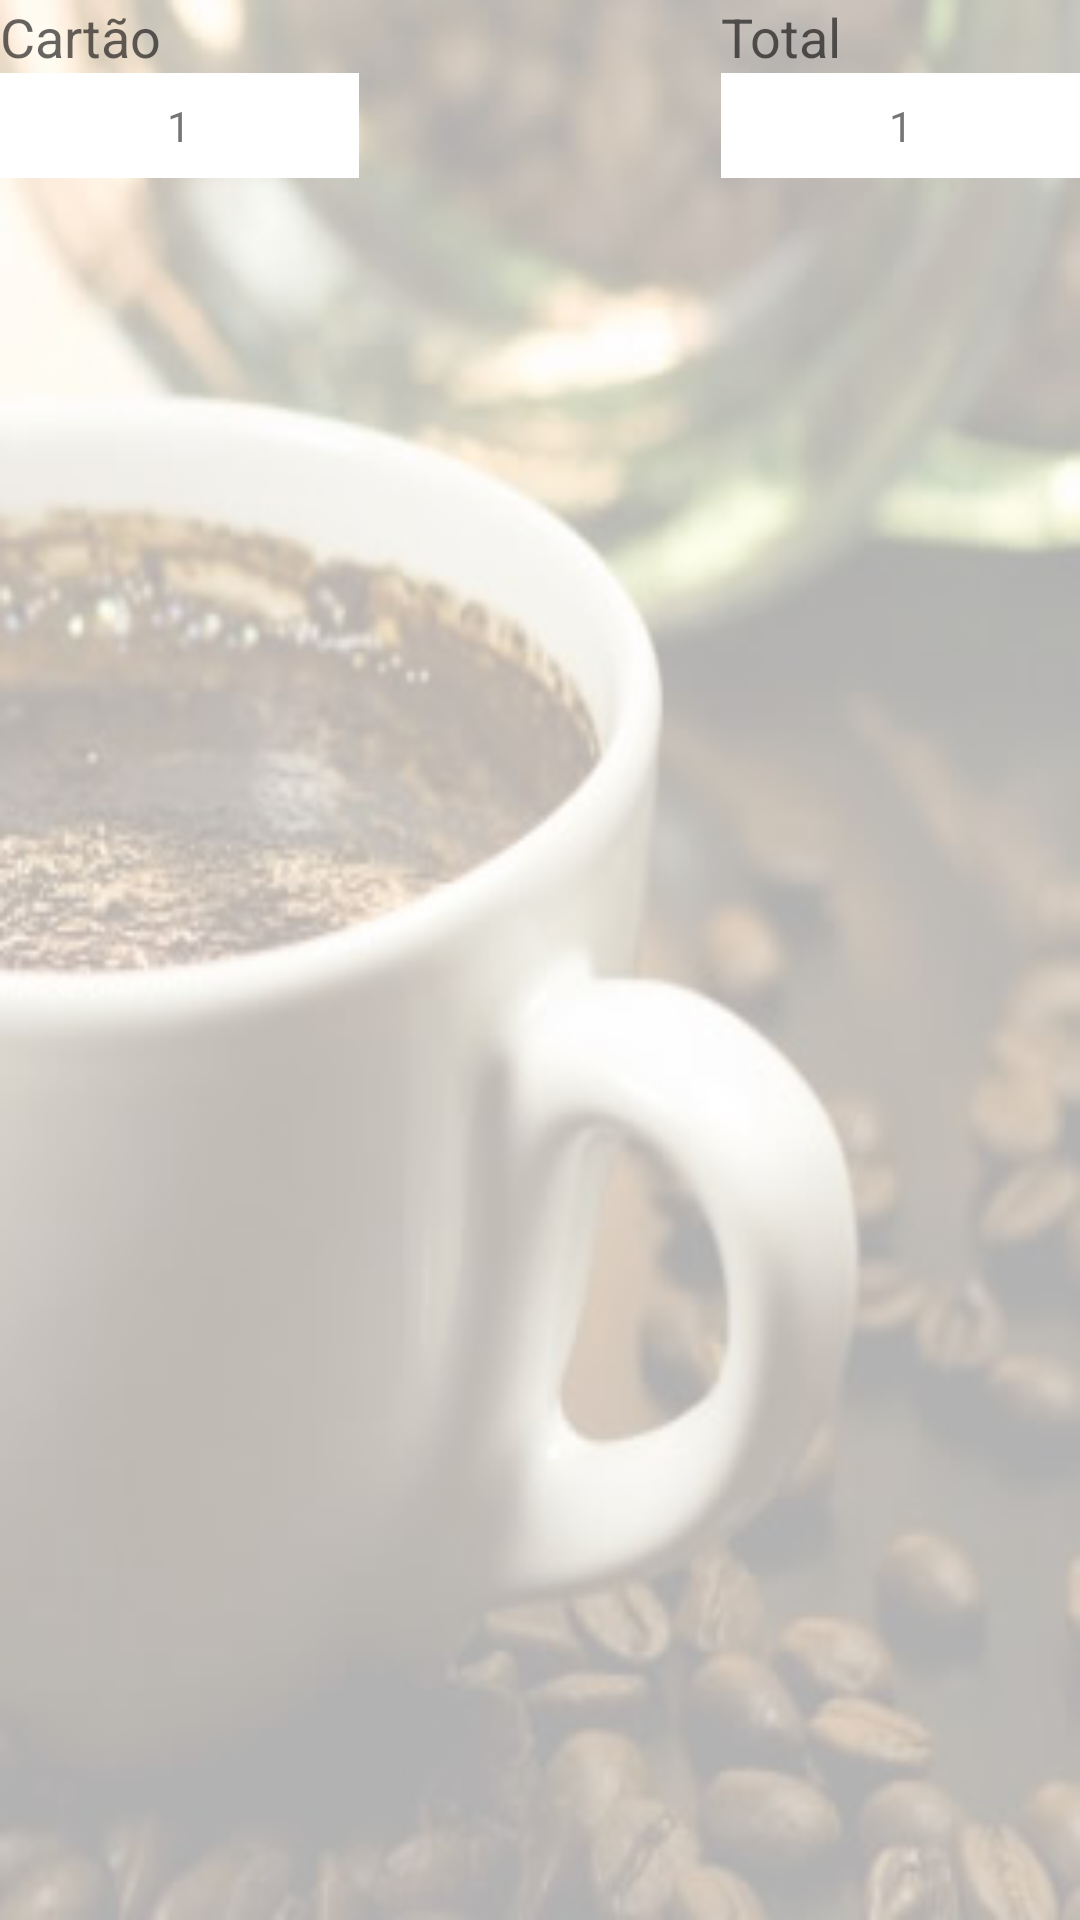

Write the Android layout XML for this screen, with the resource values it uses.
<!-- AndroidManifest.xml: application theme AppTheme -->
<!-- res/layout/activity_comanda.xml -->
<?xml version="1.0" encoding="utf-8"?>
<RelativeLayout android:background="@drawable/png_fundo" android:paddingLeft="@dimen/activity_horizontal_margin" android:paddingTop="@dimen/activity_vertical_margin" android:paddingRight="@dimen/activity_horizontal_margin" android:paddingBottom="@dimen/activity_vertical_margin" android:layout_width="fill_parent" android:layout_height="fill_parent"
  xmlns:android="http://schemas.android.com/apk/res/android">
    <TextView android:textAppearance="?android:textAppearanceMedium" android:gravity="center" android:id="@id/textView5" android:layout_width="wrap_content" android:layout_height="wrap_content" android:layout_column="1" android:text="@string/cartao" android:layout_alignParentLeft="true" android:layout_alignParentTop="true" />
    <TextView android:textAppearance="?android:textAppearanceMedium" android:gravity="center" android:id="@id/textView6" android:layout_width="wrap_content" android:layout_height="wrap_content" android:layout_column="2" android:text="@string/total" android:layout_above="@id/lblTotal" android:layout_alignLeft="@id/lblTotal" />
    <TextView android:gravity="center" android:id="@id/lblCartao" android:background="#ffffffff" android:layout_width="120.0dip" android:layout_height="35.0dip" android:layout_column="1" android:text="@string/numeral_um" android:ems="10" android:selectAllOnFocus="true" android:layout_below="@id/textView5" android:layout_alignParentLeft="true" android:inputType="text" />
    <TextView android:gravity="center" android:id="@id/lblTotal" android:background="#ffffffff" android:layout_width="120.0dip" android:layout_height="35.0dip" android:layout_column="9" android:text="@string/numeral_um" android:ems="10" android:selectAllOnFocus="true" android:layout_alignTop="@id/lblCartao" android:layout_alignParentRight="true" android:inputType="text" />
    <ListView android:id="@id/lvwDados" android:layout_width="wrap_content" android:layout_height="wrap_content" android:layout_marginTop="10.0dip" android:layout_below="@id/lblCartao" android:layout_alignParentLeft="true" />
</RelativeLayout>
<!-- resources referenced by this layout -->
<resources>
  <string name="cartao">Cartão</string>
  <string name="numeral_um">1</string>
  <string name="total">Total</string>
  <style name="AppTheme" parent="@style/Theme.AppCompat.Light.DarkActionBar" />
  <style name="Base.Theme.AppCompat.Light" parent="@style/Base.V7.Theme.AppCompat.Light" />
  <style name="ThemeOverlay.AppCompat.Light" parent="@style/Base.ThemeOverlay.AppCompat.Light" />
  <color name="primary_material_dark">#ff212121</color>
  <color name="primary_dark_material_dark">#ff000000</color>
  <style name="TextAppearance.AppCompat.Button" parent="@style/Base.TextAppearance.AppCompat.Button" />
  <style name="ThemeOverlay.AppCompat.ActionBar" parent="@style/Base.ThemeOverlay.AppCompat.ActionBar" />
  <style name="Widget.AppCompat.ActionMode" parent="@style/Base.Widget.AppCompat.ActionMode" />
  <style name="Theme.AppCompat.Light.Dialog" parent="@style/Base.Theme.AppCompat.Light.Dialog" />
  <style name="Widget.AppCompat.Light.ActionButton" parent="@style/Widget.AppCompat.ActionButton" />
  <style name="Widget.AppCompat.ButtonBar" parent="@style/Base.Widget.AppCompat.ButtonBar" />
  <style name="Widget.AppCompat.Toolbar" parent="@style/Base.Widget.AppCompat.Toolbar" />
  <style name="Widget.AppCompat.Light.PopupMenu" parent="@style/Base.Widget.AppCompat.Light.PopupMenu" />
  <style name="Widget.AppCompat.Light.SearchView" parent="@style/Widget.AppCompat.SearchView" />
  <style name="Widget.AppCompat.ListPopupWindow" parent="@style/Base.Widget.AppCompat.ListPopupWindow" />
  <style name="TextAppearance.AppCompat.Subhead" parent="@style/Base.TextAppearance.AppCompat.Subhead" />
  <style name="Theme.AppCompat.CompactMenu" parent="@style/Base.Theme.AppCompat.CompactMenu" />
  <color name="primary_material_light">#ffefefef</color>
  <color name="primary_dark_material_light">#ff757575</color>
  <color name="accent_material_light">@color/material_deep_teal_500</color>
  <color name="ripple_material_light">#1f000000</color>
  <color name="button_material_light">#ffd6d7d7</color>
  <style name="AlertDialog.AppCompat.Light" parent="@style/Base.AlertDialog.AppCompat.Light" />
  <style name="Theme.AppCompat.Light.Dialog.Alert" parent="@style/Base.Theme.AppCompat.Light.Dialog.Alert" />
  <style name="Widget.AppCompat.Button" parent="@style/Base.Widget.AppCompat.Button" />
  <style name="Widget.AppCompat.Button.Small" parent="@style/Base.Widget.AppCompat.Button.Small" />
  <style name="Widget.AppCompat.EditText" parent="@style/Base.Widget.AppCompat.EditText" />
  <style name="Widget.AppCompat.RatingBar" parent="@style/Base.Widget.AppCompat.RatingBar" />
  <style name="Widget.AppCompat.Spinner" parent="@style/Base.Widget.AppCompat.Spinner" />
  <color name="bright_foreground_material_light">@android:color/black</color>
  <color name="background_material_light">#ffeeeeee</color>
  <color name="hint_foreground_material_dark">@color/bright_foreground_disabled_material_dark</color>
  <color name="highlighted_text_material_light">#66009688</color>
  <color name="hint_foreground_material_light">@color/bright_foreground_disabled_material_light</color>
  <color name="link_text_material_light">@color/material_deep_teal_500</color>
  <color name="bright_foreground_material_dark">@android:color/white</color>
  <style name="TextAppearance.AppCompat" parent="@style/Base.TextAppearance.AppCompat" />
  <style name="TextAppearance.AppCompat.Inverse" parent="@style/Base.TextAppearance.AppCompat.Inverse" />
  <style name="TextAppearance.AppCompat.Large" parent="@style/Base.TextAppearance.AppCompat.Large" />
  <style name="TextAppearance.AppCompat.Medium" parent="@style/Base.TextAppearance.AppCompat.Medium" />
  <style name="TextAppearance.AppCompat.Small" parent="@style/Base.TextAppearance.AppCompat.Small" />
  <style name="Base.Theme.AppCompat.Light.Dialog" parent="@style/Base.V7.Theme.AppCompat.Light.Dialog" />
  <style name="Widget.AppCompat.ActionButton" parent="@style/Base.Widget.AppCompat.ActionButton" />
</resources>
